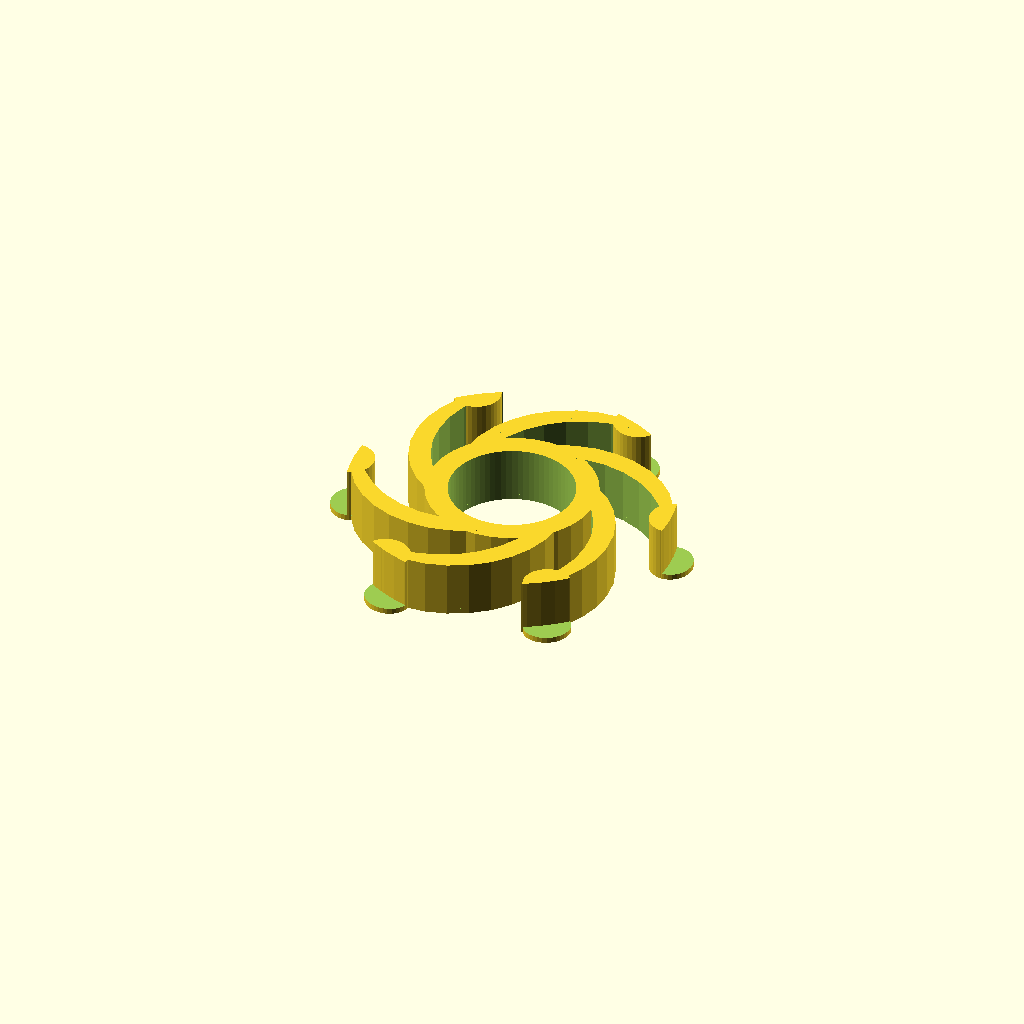
Cell 1 — every parameter at its default value.
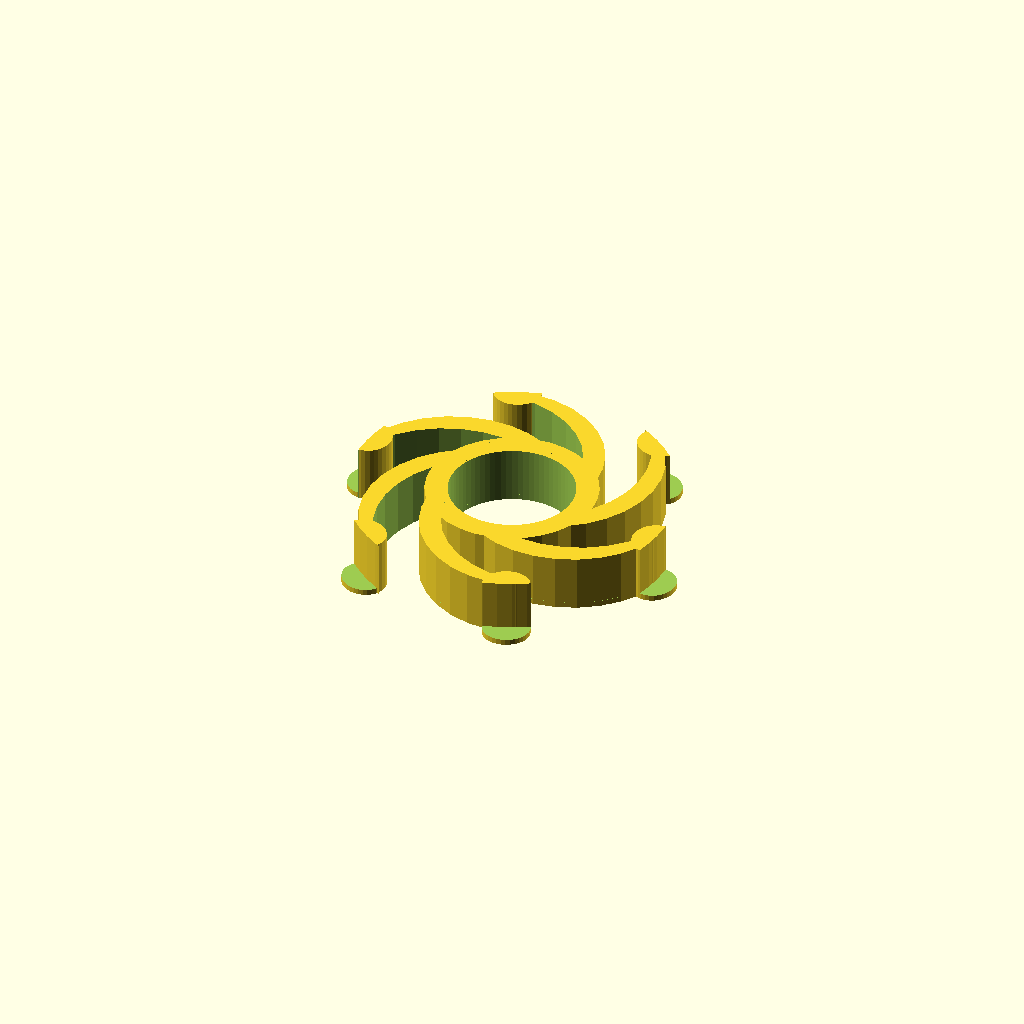
Cell 2: the same model with side = 0.
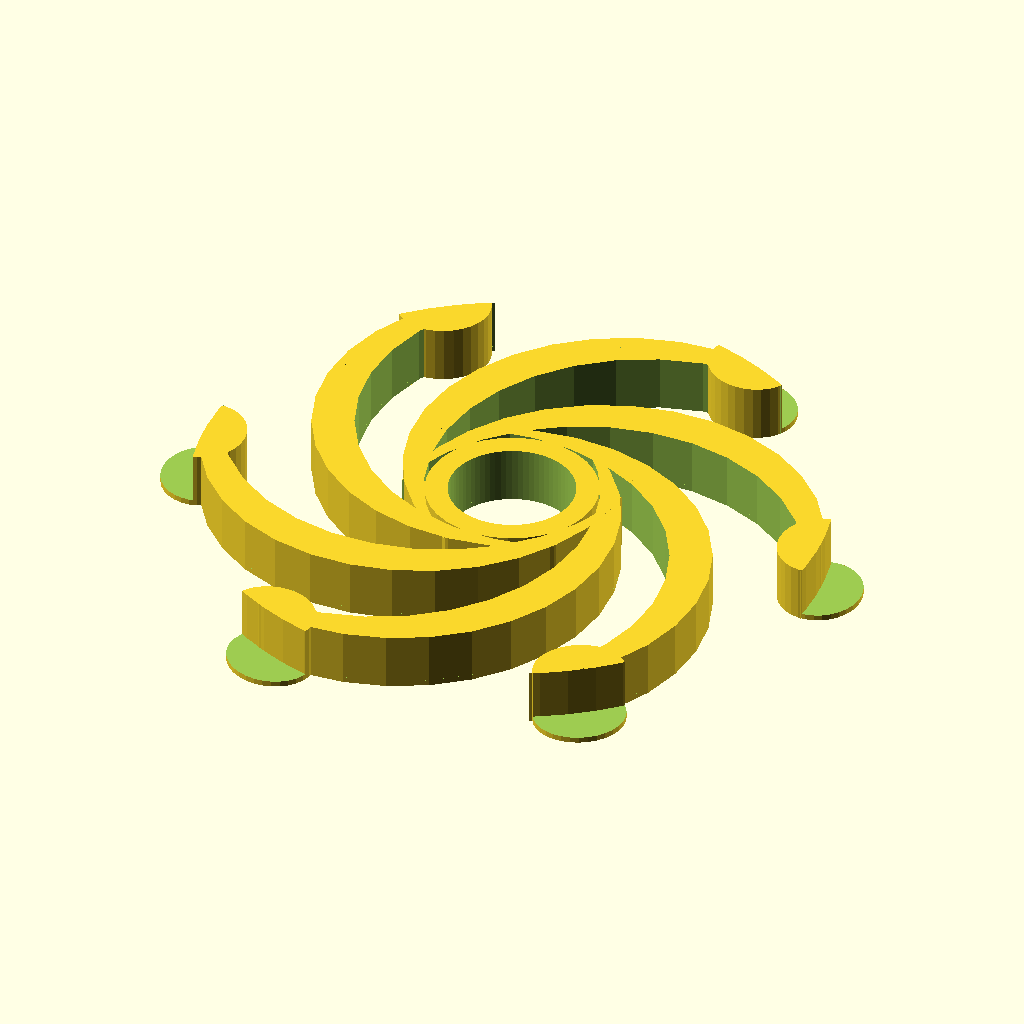
Cell 3: the same model with spool_hole_diameter = 114.
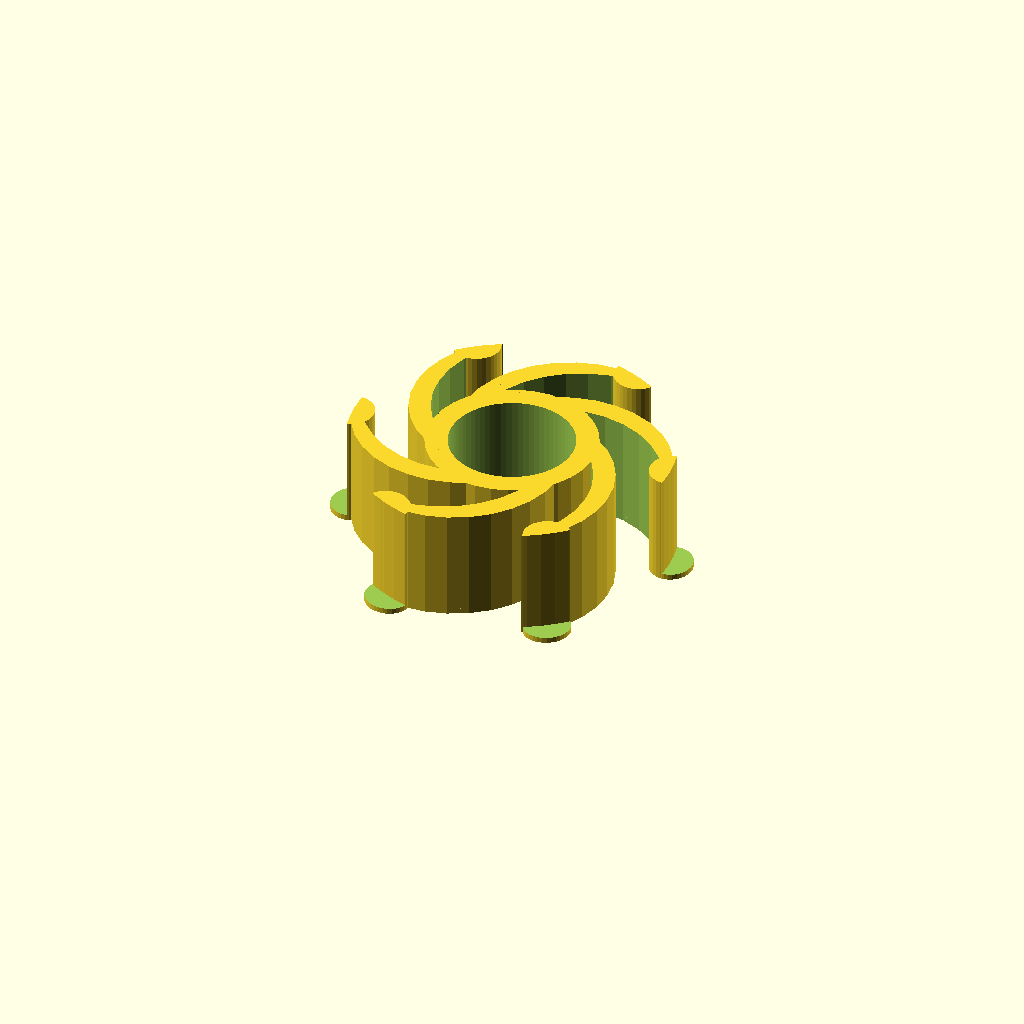
Cell 4: the same model with height = 20.
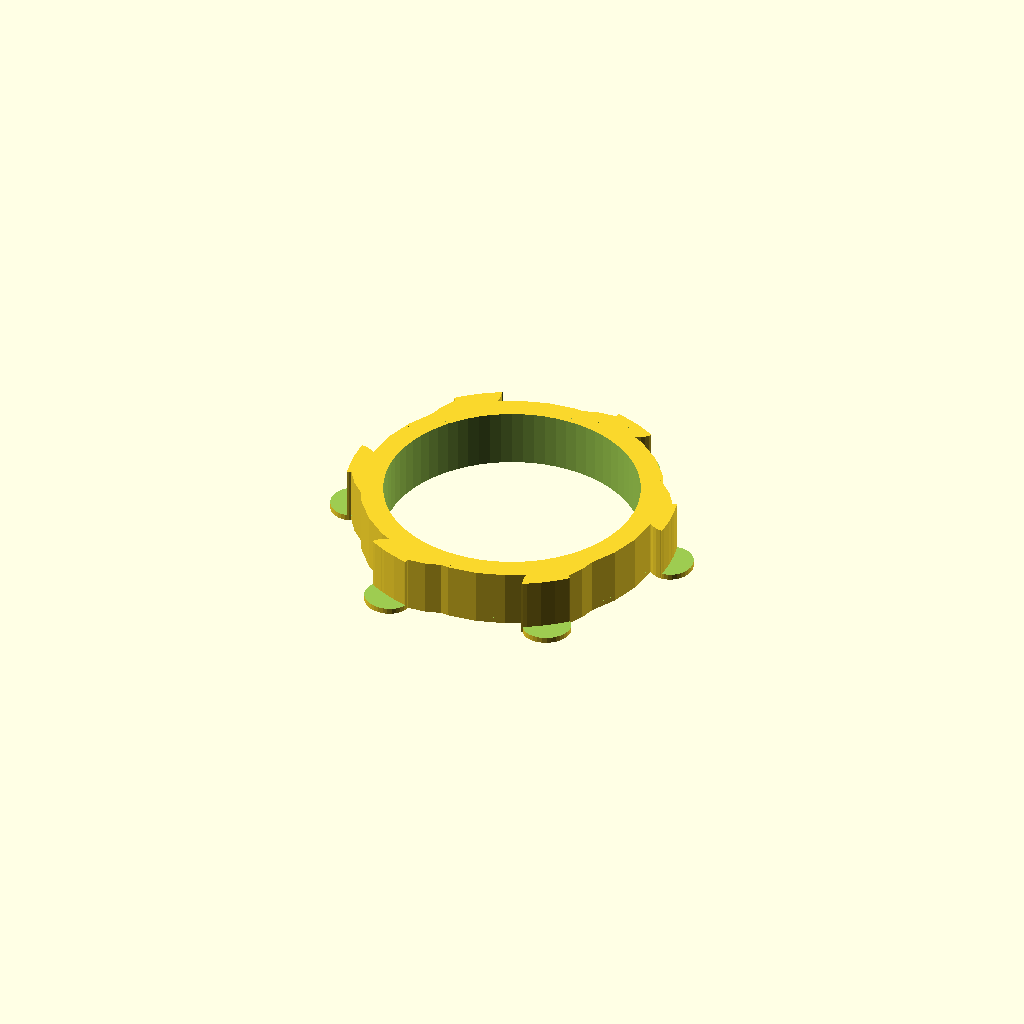
Cell 5: bearing_diameter = 44 (everything else at default).
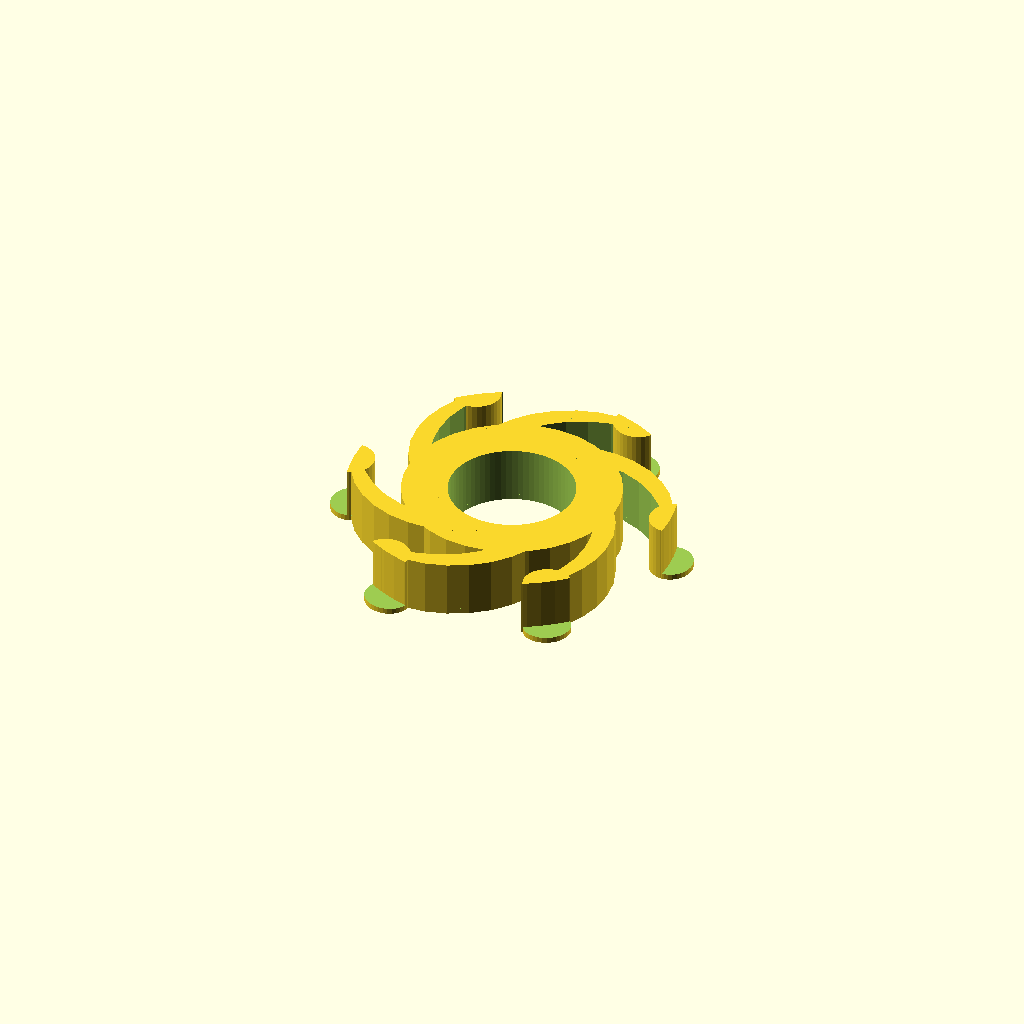
Cell 6 — inner_ring_thickness set to 8, the other parameters unchanged.
All cells are drawn from one camera (rotation 55°, 0°, 25°, orthographic, colour scheme Cornfield), so only the parameter changes between them.
OpenSCAD source file inputs/thingiverse/files/thing-3652656/files/customizable-spool-holder.scad:
// Diameter of the spool hole in mm (where the spool holder will fit)
spool_hole_diameter=57; 

// Height of the spool holder in mm
height=10; 

// Diameter of the inner hold of the spool holder in mm (where the bearing is placed)
bearing_diameter=22;

// Spool holder inner ring thickness in mm
inner_ring_thickness=4; 


number_of_arms=6;

// Arms thickness in mm
arms_thickness=4; 

// Which side do you want to print?
side=1; // [0:Left, 1:Right]


module ring(r0, r1, h=5, center=false, $fn=32) {
    difference()
    {
        cylinder(r=r1, h=h, center=center);
        translate([0, 0, -h/2]) {
            cylinder(r=r0, h=h*4, center=center);
        }
    }
}

module half_moon(r0=10, r1=10, r2=0, offset=10, h=10, center=false, $fn=32) {
    difference() {
        cylinder(r=r0, h=h, center=center);
        translate([offset,0,-h/2])
        cylinder(r=r1, h=h*4, center=center);
        translate([0,r2,-h/2])
        cylinder(r=r2, h=h*4, center=center);
    }
}

module arms(h=10, ath=3, n=6, $fn=32) {
    rotate([0,0,15]) {
        difference() {
            for (i=[0:n]) {
                rotate([0,0,360/n*i])
                translate([11,0,0]) 
                rotate([0,0,80]) {
                    half_moon(r0=20.5,r1=20.5, r2=0, h=h, offset=ath);
                }
            }
            translate([0,0,-3])
            ring(r0=30, r1=50, h=h*2);
        }
        difference() {
            for (i=[0:n]) {
                rotate([0,0,360/n*i-22 ])
                translate([30,0,0])
                scale([1,1.1,1])
                cylinder(r=4, h=h);
            }
            translate([0,0,1])
            ring(r0=30, r1=50, h=h, $fn=72);
        }
    }

}

module spool_holder(d=60,h=10, ir=11+0.2, rth=5, ath, $fn=32) {
    difference() {
        union() {
            cylinder(r=ir+rth,h=h);
            scale([(d+4)/64,(d+4)/64,1]) arms(h=h, ath=ath, n=number_of_arms);
        }
        translate([0,0,-h/2])
        cylinder(r=ir,h=h*2, $fn=72);

    }
}



mirror([side,0,0]) {
    spool_holder(d=spool_hole_diameter, h=height, ir=bearing_diameter/2, rth=inner_ring_thickness, ath=arms_thickness);
}
Customizer parameters (derived from the source; name, type, default, range or options):
spool_hole_diameter: number, default 57
height: number, default 10
bearing_diameter: number, default 22
inner_ring_thickness: number, default 4
number_of_arms: number, default 6
arms_thickness: number, default 4
side: number, default 1, options 0, 1
